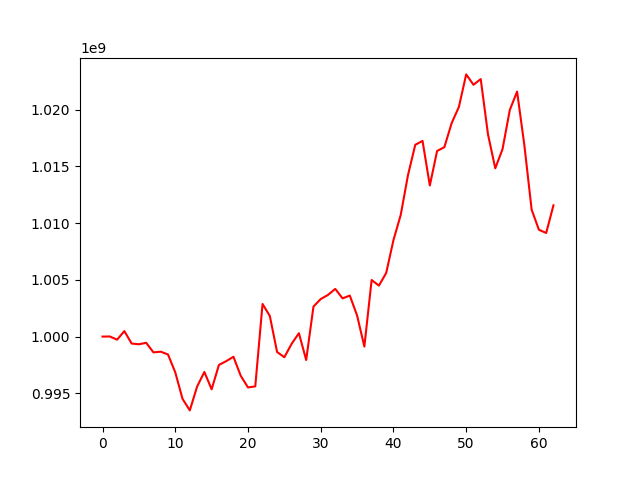

The file beside this chart, header and first rows:
, 0
0, 1000000000
1, 1000010433
2, 999727810
3, 1000481441
4, 999387492
5, 999324180
6, 999451551
7, 998610313
8, 998670636
9, 998426829
10, 996847482
11, 994512505
12, 993498729
13, 995594643
14, 996884496
15, 995354049
16, 997500842
17, 997835269
18, 998223462
19, 996548061
20, 995522147
21, 995613418
22, 1002875622
23, 1001816806
24, 998639313
25, 998182625
26, 999364244
27, 1000300461
28, 997936015
29, 1002643949
30, 1003306286
31, 1003672621
32, 1004200613
33, 1003366149
34, 1003612946
35, 1001857977
36, 999119091
37, 1004983731
38, 1004490346
39, 1005600117
40, 1008497175
41, 1010718457
42, 1014230986
43, 1016896872
44, 1017236412
45, 1013307236
46, 1016349864
47, 1016685151
48, 1018799037
49, 1020234673
50, 1023095576
51, 1022180928
52, 1022681435
53, 1017806572
54, 1014821278
55, 1016519079
56, 1019968311
57, 1021580194
58, 1016859678
59, 1011183016
... 3 more rows
